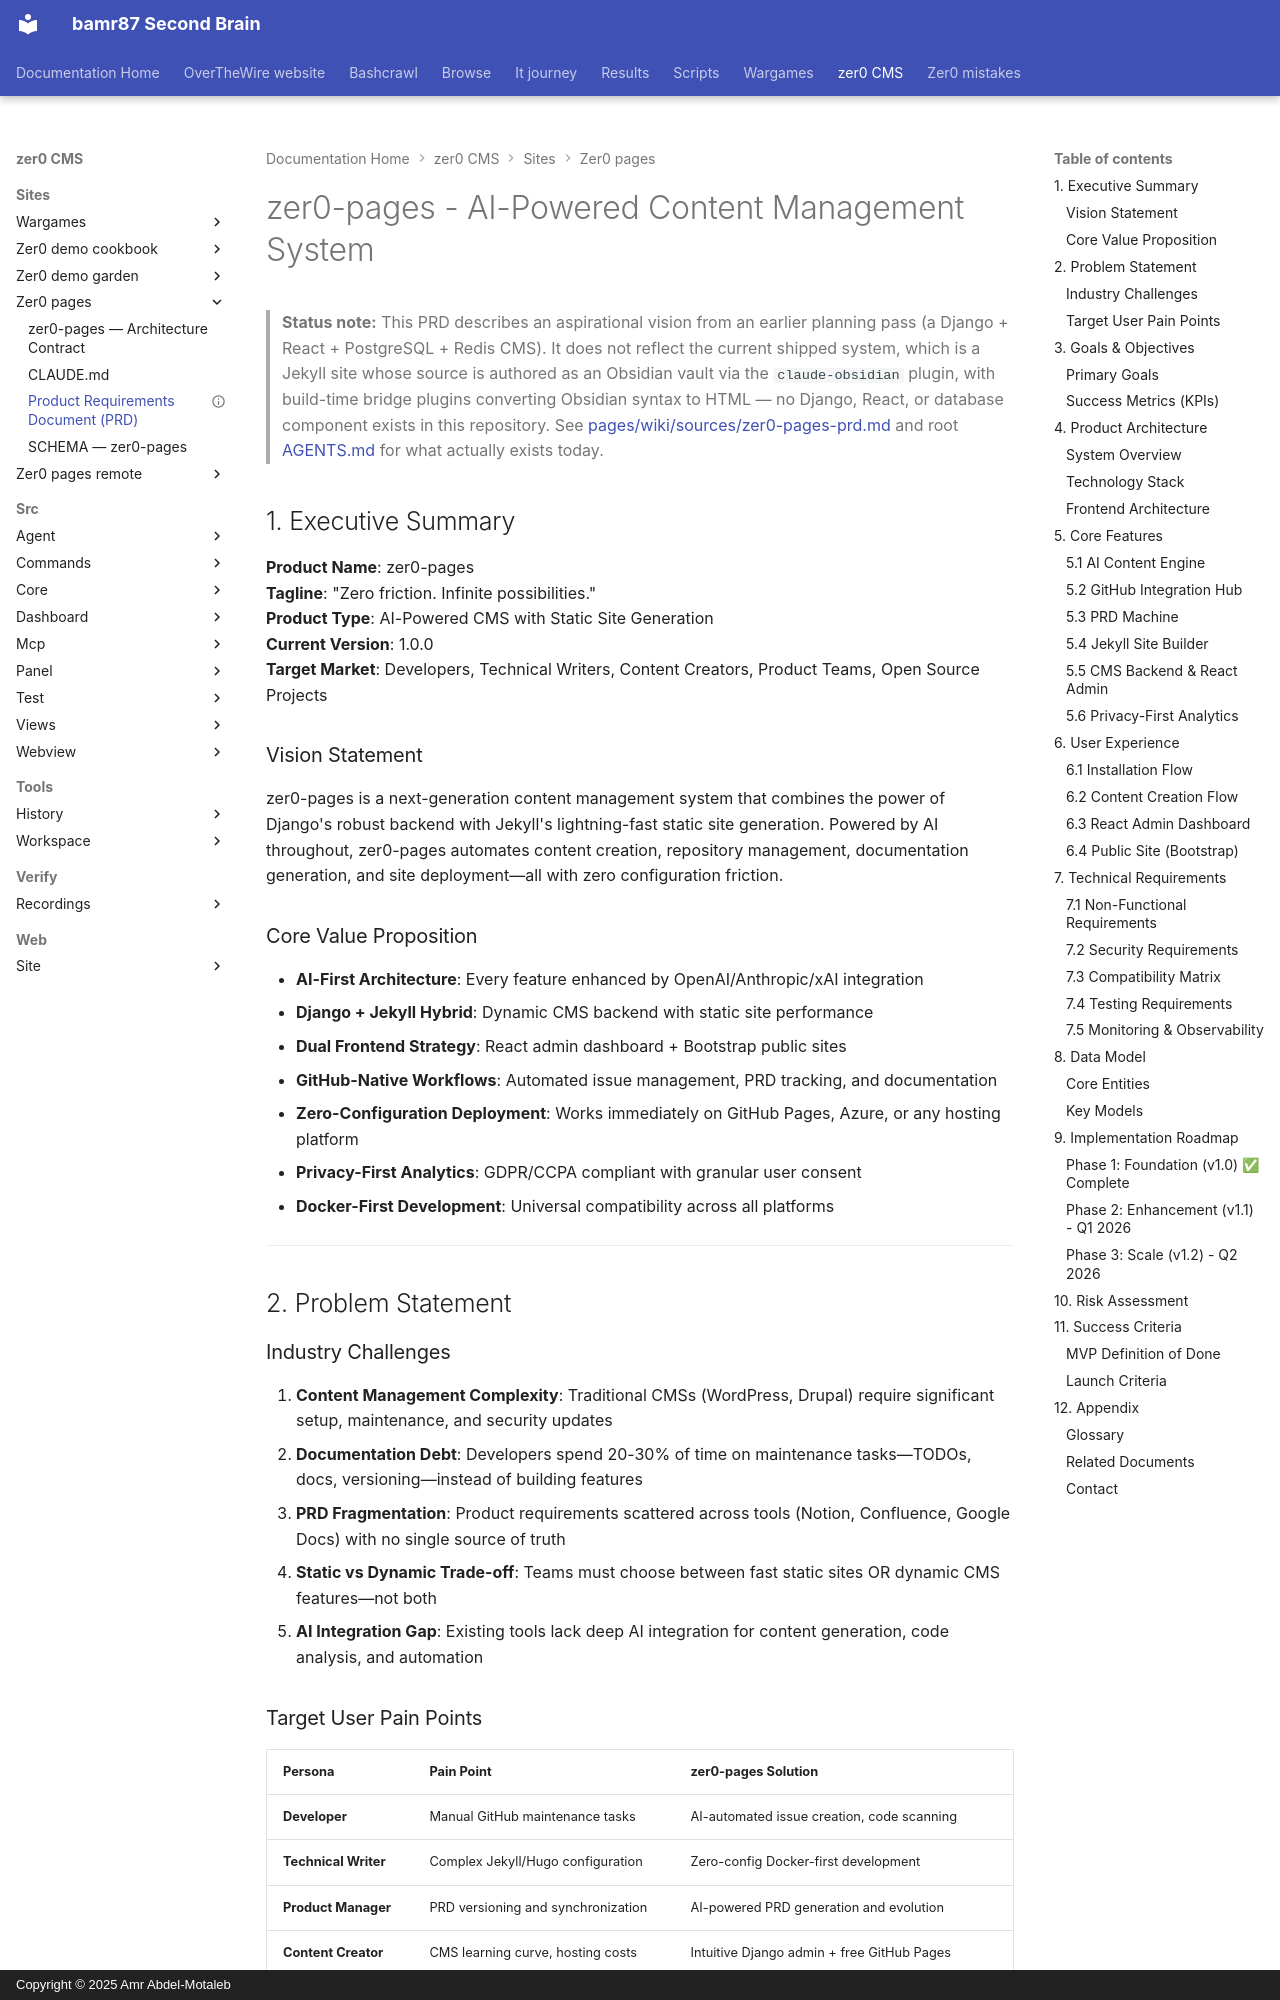

repository: bamr87/README · page: zer0-CMS/sites/zer0-pages/PRD/index.html · generator: mkdocs · copyright: Copyright © 2025 Amr Abdel-Motaleb

---
combined_from:
- githubai
- barodybroject
- zer0-mistakes
- prd-machine
date: '2025-12-01'
product_name: zer0-pages
source_file: sites/zer0-pages/PRD.md
source_repo: bamr87/zer0-CMS
source_url: https://github.com/bamr87/zer0-CMS/blob/main/sites/zer0-pages/PRD.md
status: Active
title: Product Requirements Document (PRD)
version: 1.0.0
---

# zer0-pages - AI-Powered Content Management System

> **Status note:** This PRD describes an aspirational vision from an earlier planning
> pass (a Django + React + PostgreSQL + Redis CMS). It does not reflect the current
> shipped system, which is a Jekyll site whose source is authored as an Obsidian vault
> via the `claude-obsidian` plugin, with build-time bridge plugins converting Obsidian
> syntax to HTML — no Django, React, or database component exists in this repository.
> See [pages/wiki/sources/zer0-pages-prd.md](pages/wiki/sources/zer0-pages-prd.md) and
> root [AGENTS.md](AGENTS.md) for what actually exists today.

## 1. Executive Summary

**Product Name**: zer0-pages  
**Tagline**: "Zero friction. Infinite possibilities."  
**Product Type**: AI-Powered CMS with Static Site Generation  
**Current Version**: 1.0.0  
**Target Market**: Developers, Technical Writers, Content Creators, Product Teams, Open Source Projects

### Vision Statement

zer0-pages is a next-generation content management system that combines the power of Django's robust backend with Jekyll's lightning-fast static site generation. Powered by AI throughout, zer0-pages automates content creation, repository management, documentation generation, and site deployment—all with zero configuration friction.

### Core Value Proposition

- **AI-First Architecture**: Every feature enhanced by OpenAI/Anthropic/xAI integration
- **Django + Jekyll Hybrid**: Dynamic CMS backend with static site performance
- **Dual Frontend Strategy**: React admin dashboard + Bootstrap public sites
- **GitHub-Native Workflows**: Automated issue management, PRD tracking, and documentation
- **Zero-Configuration Deployment**: Works immediately on GitHub Pages, Azure, or any hosting platform
- **Privacy-First Analytics**: GDPR/CCPA compliant with granular user consent
- **Docker-First Development**: Universal compatibility across all platforms

---

## 2. Problem Statement

### Industry Challenges

1. **Content Management Complexity**: Traditional CMSs (WordPress, Drupal) require significant setup, maintenance, and security updates
2. **Documentation Debt**: Developers spend 20-30% of time on maintenance tasks—TODOs, docs, versioning—instead of building features
3. **PRD Fragmentation**: Product requirements scattered across tools (Notion, Confluence, Google Docs) with no single source of truth
4. **Static vs Dynamic Trade-off**: Teams must choose between fast static sites OR dynamic CMS features—not both
5. **AI Integration Gap**: Existing tools lack deep AI integration for content generation, code analysis, and automation
